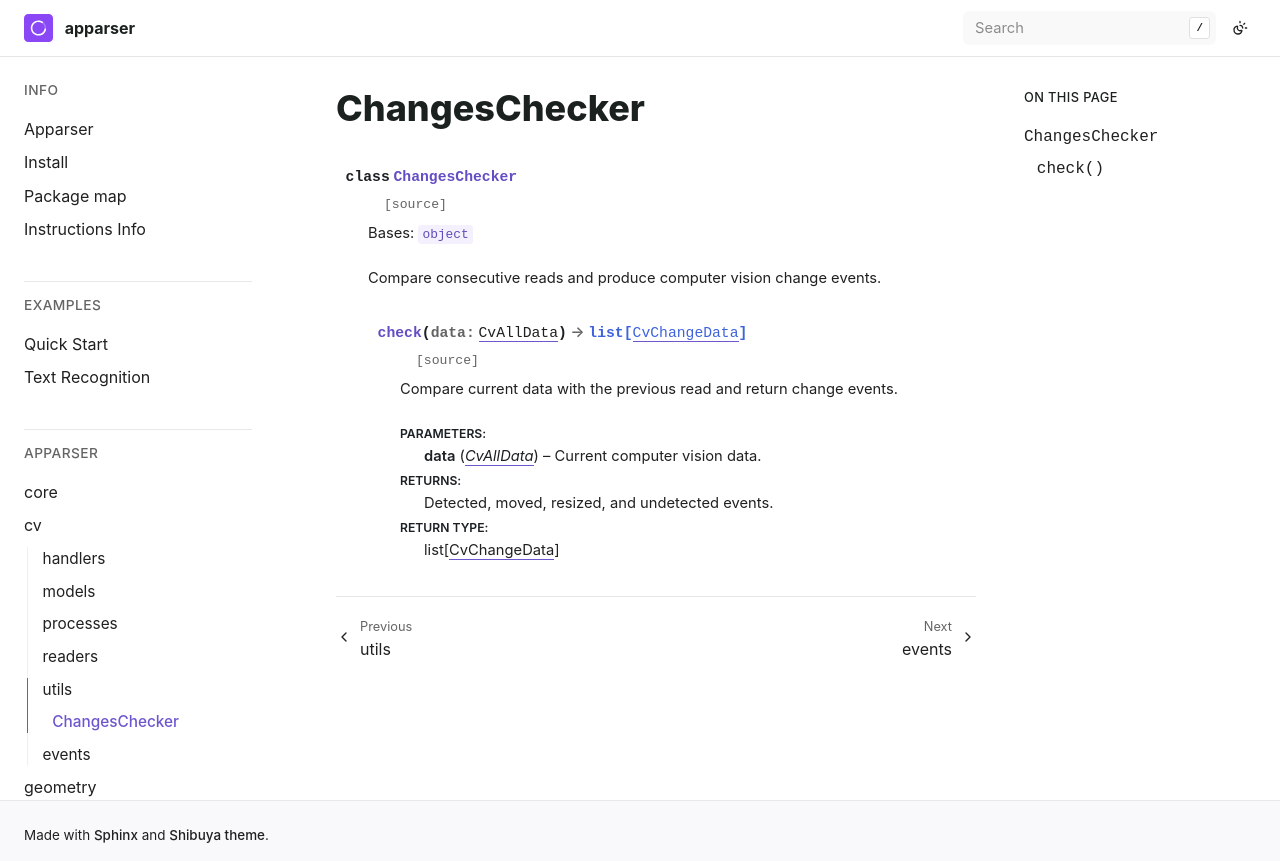

repository: apparser-development/apparser · page: api/cv/utils/ChangesChecker.html · generator: sphinx

ChangesChecker
==============

.. currentmodule:: apparser.cv.utils

.. autoclass:: ChangesChecker
   :members:
   :undoc-members:
   :show-inheritance:
   :member-order: bysource
